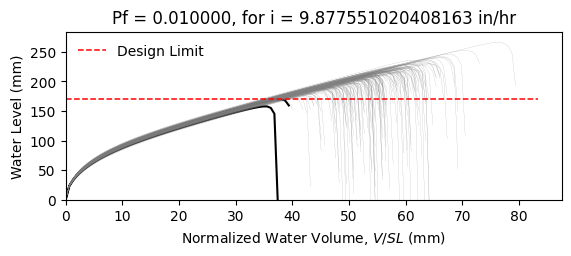

Values plotted in this chart, from the file beside it:
W8X18, L = 360.0 in, slope = 0.020833333333333332 in/in, dead load = 6.944444444444444e-05 kip/in…
zwlim AISC Appendix 2, zwlim DAMP, zwlim Proposed for ASCE 7, zwlim Neglect Ponding, dhnom Denver, dhnom New York, dhnom New Orleans, dh Denver, dh New York, dh New Orleans, dmax
6.663, 5.007, 5.883, 8.96, 0.6509, 0.6509, 0.6509, 2.329, 2.329, 2.329, 8.46, Safe, 
6.663, 5.007, 5.883, 8.96, 0.6509, 0.6509, 0.6509, 2.329, 2.329, 2.329, 7.709, Safe, 
6.663, 5.007, 5.883, 8.96, 0.6509, 0.6509, 0.6509, 2.329, 2.329, 2.329, 7.651, Safe, 
6.663, 5.007, 5.883, 8.96, 0.6509, 0.6509, 0.6509, 2.329, 2.329, 2.329, 8.83, Safe, 
6.663, 5.007, 5.883, 8.96, 0.6509, 0.6509, 0.6509, 2.329, 2.329, 2.329, 7.098, Safe, 
6.663, 5.007, 5.883, 8.96, 0.6509, 0.6509, 0.6509, 2.329, 2.329, 2.329, 10.48, Safe, 
6.663, 5.007, 5.883, 8.96, 0.6509, 0.6509, 0.6509, 2.329, 2.329, 2.329, 8.105, Safe, 
6.663, 5.007, 5.883, 8.96, 0.6509, 0.6509, 0.6509, 2.329, 2.329, 2.329, 7.427, Safe, 
6.663, 5.007, 5.883, 8.96, 0.6509, 0.6509, 0.6509, 2.329, 2.329, 2.329, 8.468, Safe, 
6.663, 5.007, 5.883, 8.96, 0.6509, 0.6509, 0.6509, 2.329, 2.329, 2.329, 7.968, Safe, 
6.663, 5.007, 5.883, 8.96, 0.6509, 0.6509, 0.6509, 2.329, 2.329, 2.329, 6.912, Safe, 
6.663, 5.007, 5.883, 8.96, 0.6509, 0.6509, 0.6509, 2.329, 2.329, 2.329, 6.853, Safe, 
6.663, 5.007, 5.883, 8.96, 0.6509, 0.6509, 0.6509, 2.329, 2.329, 2.329, 8.771, Safe, 
6.663, 5.007, 5.883, 8.96, 0.6509, 0.6509, 0.6509, 2.329, 2.329, 2.329, 7.597, Safe, 
6.663, 5.007, 5.883, 8.96, 0.6509, 0.6509, 0.6509, 2.329, 2.329, 2.329, 8.587, Safe, 
6.663, 5.007, 5.883, 8.96, 0.6509, 0.6509, 0.6509, 2.329, 2.329, 2.329, 7.96, Safe, 
6.663, 5.007, 5.883, 8.96, 0.6509, 0.6509, 0.6509, 2.329, 2.329, 2.329, 8.211, Safe, 
6.663, 5.007, 5.883, 8.96, 0.6509, 0.6509, 0.6509, 2.329, 2.329, 2.329, 9.022, Safe, 
6.663, 5.007, 5.883, 8.96, 0.6509, 0.6509, 0.6509, 2.329, 2.329, 2.329, 7.482, Safe, 
6.663, 5.007, 5.883, 8.96, 0.6509, 0.6509, 0.6509, 2.329, 2.329, 2.329, 7.952, Safe, 
6.663, 5.007, 5.883, 8.96, 0.6509, 0.6509, 0.6509, 2.329, 2.329, 2.329, 7.329, Safe, 
6.663, 5.007, 5.883, 8.96, 0.6509, 0.6509, 0.6509, 2.329, 2.329, 2.329, 8.609, Safe, 
6.663, 5.007, 5.883, 8.96, 0.6509, 0.6509, 0.6509, 2.329, 2.329, 2.329, 8.481, Safe, 
6.663, 5.007, 5.883, 8.96, 0.6509, 0.6509, 0.6509, 2.329, 2.329, 2.329, 8.057, Safe, 
6.663, 5.007, 5.883, 8.96, 0.6509, 0.6509, 0.6509, 2.329, 2.329, 2.329, 7.929, Safe, 
6.663, 5.007, 5.883, 8.96, 0.6509, 0.6509, 0.6509, 2.329, 2.329, 2.329, 7.025, Safe, 
6.663, 5.007, 5.883, 8.96, 0.6509, 0.6509, 0.6509, 2.329, 2.329, 2.329, 8.577, Safe, 
6.663, 5.007, 5.883, 8.96, 0.6509, 0.6509, 0.6509, 2.329, 2.329, 2.329, 8.021, Safe, 
6.663, 5.007, 5.883, 8.96, 0.6509, 0.6509, 0.6509, 2.329, 2.329, 2.329, 7.539, Safe, 
6.663, 5.007, 5.883, 8.96, 0.6509, 0.6509, 0.6509, 2.329, 2.329, 2.329, 8.969, Safe, 
6.663, 5.007, 5.883, 8.96, 0.6509, 0.6509, 0.6509, 2.329, 2.329, 2.329, 8.514, Safe, 
6.663, 5.007, 5.883, 8.96, 0.6509, 0.6509, 0.6509, 2.329, 2.329, 2.329, 8.327, Safe, 
6.663, 5.007, 5.883, 8.96, 0.6509, 0.6509, 0.6509, 2.329, 2.329, 2.329, 7.72, Safe, 
6.663, 5.007, 5.883, 8.96, 0.6509, 0.6509, 0.6509, 2.329, 2.329, 2.329, 8.985, Safe, 
6.663, 5.007, 5.883, 8.96, 0.6509, 0.6509, 0.6509, 2.329, 2.329, 2.329, 8.533, Safe, 
6.663, 5.007, 5.883, 8.96, 0.6509, 0.6509, 0.6509, 2.329, 2.329, 2.329, 7.489, Safe, 
6.663, 5.007, 5.883, 8.96, 0.6509, 0.6509, 0.6509, 2.329, 2.329, 2.329, 8.19, Safe, 
6.663, 5.007, 5.883, 8.96, 0.6509, 0.6509, 0.6509, 2.329, 2.329, 2.329, 8.512, Safe, 
6.663, 5.007, 5.883, 8.96, 0.6509, 0.6509, 0.6509, 2.329, 2.329, 2.329, 8.86, Safe, 
6.663, 5.007, 5.883, 8.96, 0.6509, 0.6509, 0.6509, 2.329, 2.329, 2.329, 7.01, Safe, 
6.663, 5.007, 5.883, 8.96, 0.6509, 0.6509, 0.6509, 2.329, 2.329, 2.329, 9.285, Safe, 
6.663, 5.007, 5.883, 8.96, 0.6509, 0.6509, 0.6509, 2.329, 2.329, 2.329, 7.862, Safe, 
6.663, 5.007, 5.883, 8.96, 0.6509, 0.6509, 0.6509, 2.329, 2.329, 2.329, 7.931, Safe, 
6.663, 5.007, 5.883, 8.96, 0.6509, 0.6509, 0.6509, 2.329, 2.329, 2.329, 8.093, Safe, 
6.663, 5.007, 5.883, 8.96, 0.6509, 0.6509, 0.6509, 2.329, 2.329, 2.329, 8.724, Safe, 
6.663, 5.007, 5.883, 8.96, 0.6509, 0.6509, 0.6509, 2.329, 2.329, 2.329, 7.226, Safe, 
6.663, 5.007, 5.883, 8.96, 0.6509, 0.6509, 0.6509, 2.329, 2.329, 2.329, 8.169, Safe, 
6.663, 5.007, 5.883, 8.96, 0.6509, 0.6509, 0.6509, 2.329, 2.329, 2.329, 7.491, Safe, 
6.663, 5.007, 5.883, 8.96, 0.6509, 0.6509, 0.6509, 2.329, 2.329, 2.329, 8.157, Safe, 
6.663, 5.007, 5.883, 8.96, 0.6509, 0.6509, 0.6509, 2.329, 2.329, 2.329, 7.46, Safe, 
6.663, 5.007, 5.883, 8.96, 0.6509, 0.6509, 0.6509, 2.329, 2.329, 2.329, 8.543, Safe, 
6.663, 5.007, 5.883, 8.96, 0.6509, 0.6509, 0.6509, 2.329, 2.329, 2.329, 6.701, Safe, 
6.663, 5.007, 5.883, 8.96, 0.6509, 0.6509, 0.6509, 2.329, 2.329, 2.329, 8.259, Safe, 
6.663, 5.007, 5.883, 8.96, 0.6509, 0.6509, 0.6509, 2.329, 2.329, 2.329, 7.681, Safe, 
6.663, 5.007, 5.883, 8.96, 0.6509, 0.6509, 0.6509, 2.329, 2.329, 2.329, 9.208, Safe, 
6.663, 5.007, 5.883, 8.96, 0.6509, 0.6509, 0.6509, 2.329, 2.329, 2.329, 7.376, Safe, 
6.663, 5.007, 5.883, 8.96, 0.6509, 0.6509, 0.6509, 2.329, 2.329, 2.329, 7.934, Safe, 
6.663, 5.007, 5.883, 8.96, 0.6509, 0.6509, 0.6509, 2.329, 2.329, 2.329, 7.47, Safe, 
6.663, 5.007, 5.883, 8.96, 0.6509, 0.6509, 0.6509, 2.329, 2.329, 2.329, 7.164, Safe, 
... 142 more rows
